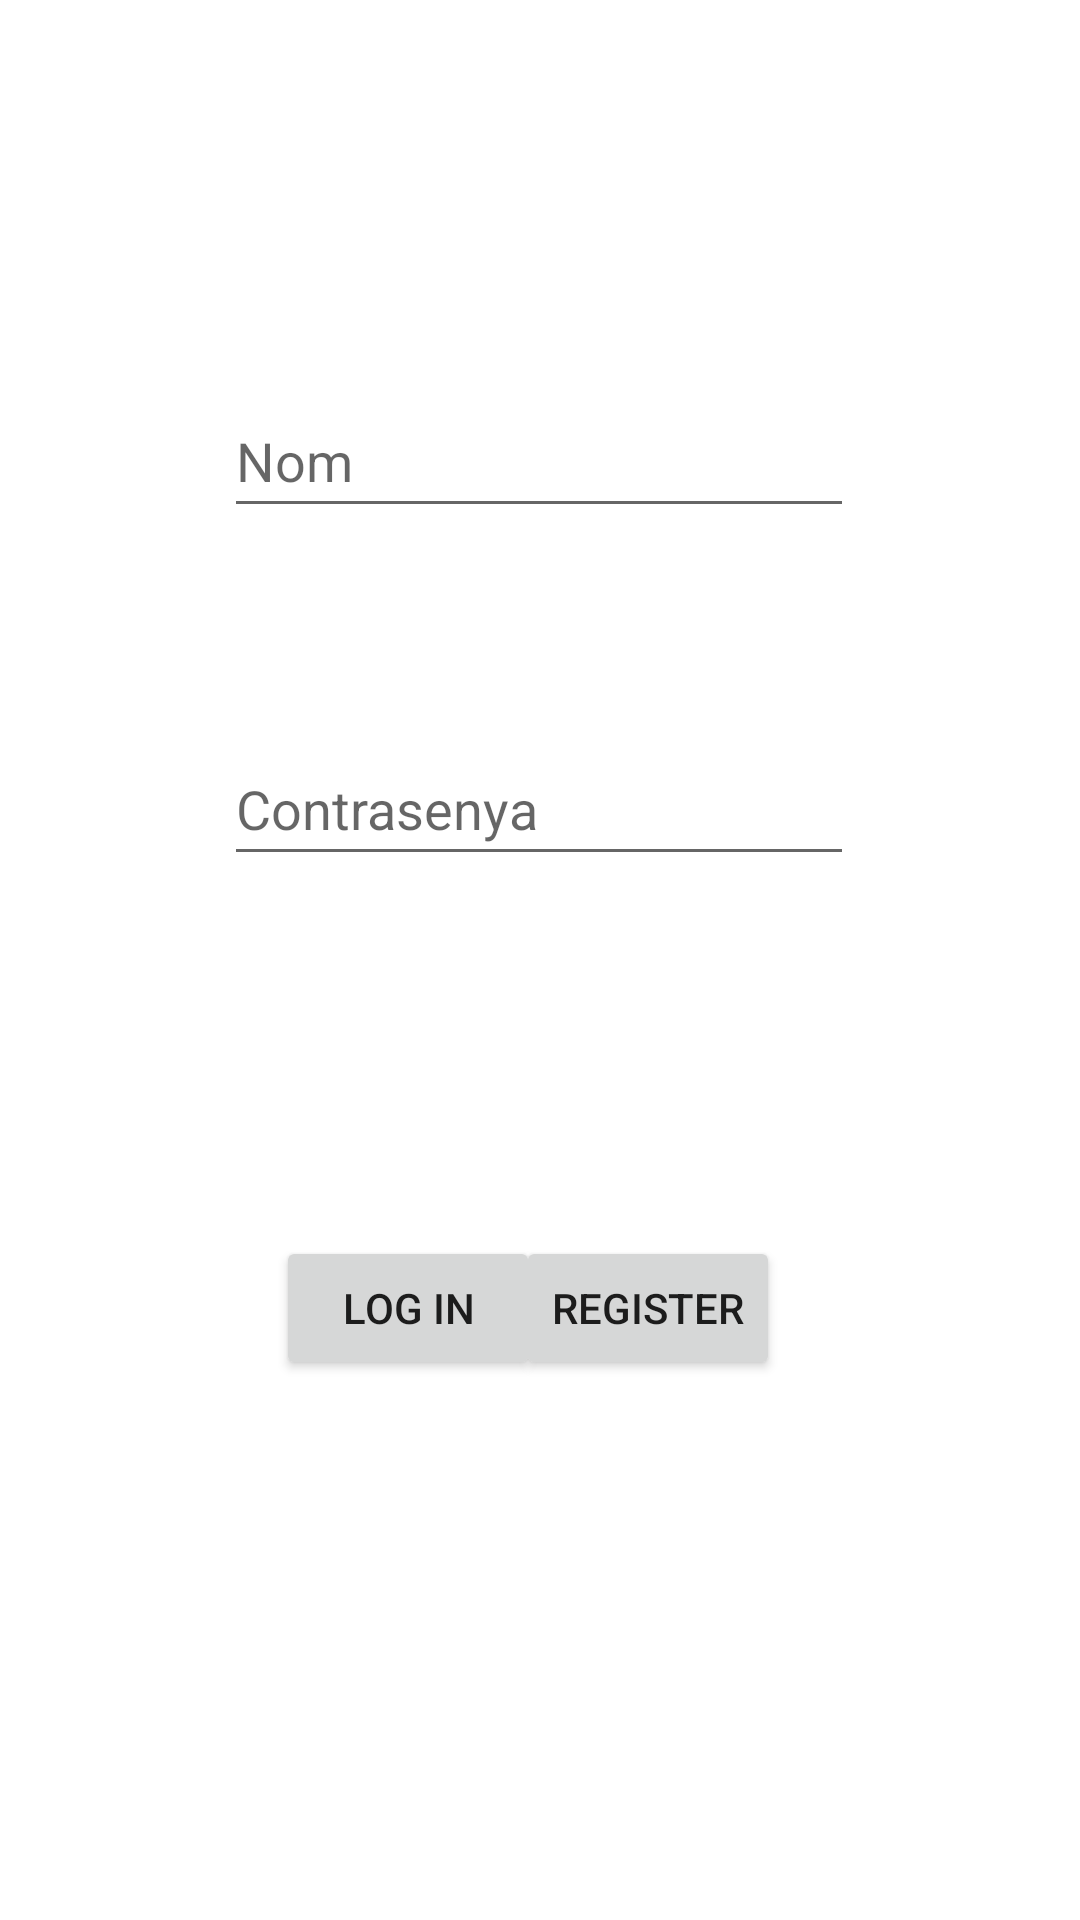

Write the Android layout XML for this screen, with the resource values it uses.
<!-- AndroidManifest.xml: application theme Theme.ProjectaCafateria20 -->
<!-- res/layout/activity_login.xml -->
<?xml version="1.0" encoding="utf-8"?>
<androidx.constraintlayout.widget.ConstraintLayout xmlns:android="http://schemas.android.com/apk/res/android"
    xmlns:app="http://schemas.android.com/apk/res-auto"
    xmlns:tools="http://schemas.android.com/tools"
    android:layout_width="match_parent"
    android:layout_height="match_parent"
    tools:context=".view.LoginActivity">

    <EditText
        android:id="@+id/editTextNomUsuariL"
        android:layout_width="wrap_content"
        android:layout_height="wrap_content"
        android:layout_marginTop="128dp"
        android:ems="10"
        android:hint="Nom"
        android:inputType="textPersonName"
        android:minHeight="48dp"
        app:layout_constraintEnd_toEndOf="parent"
        app:layout_constraintHorizontal_bias="0.497"
        app:layout_constraintStart_toStartOf="parent"
        app:layout_constraintTop_toTopOf="parent" />

    <EditText
        android:id="@+id/editTextContrasenyaUsuariL"
        android:layout_width="wrap_content"
        android:layout_height="wrap_content"
        android:layout_marginTop="68dp"
        android:ems="10"
        android:hint="Contrasenya"
        android:inputType="textPersonName"
        android:minHeight="48dp"
        app:layout_constraintEnd_toEndOf="parent"
        app:layout_constraintHorizontal_bias="0.497"
        app:layout_constraintStart_toStartOf="parent"
        app:layout_constraintTop_toBottomOf="@+id/editTextNomUsuariL" />

    <Button
        android:id="@+id/buttonLogin"
        android:layout_width="wrap_content"
        android:layout_height="wrap_content"
        android:layout_marginStart="92dp"
        android:layout_marginTop="120dp"
        android:text="Log In"
        app:layout_constraintStart_toStartOf="parent"
        app:layout_constraintTop_toBottomOf="@+id/editTextContrasenyaUsuariL" />

    <Button
        android:id="@+id/buttonRegister"
        android:layout_width="wrap_content"
        android:layout_height="wrap_content"
        android:layout_marginTop="120dp"
        android:layout_marginEnd="100dp"
        android:text="Register"
        app:layout_constraintEnd_toEndOf="parent"
        app:layout_constraintTop_toBottomOf="@+id/editTextContrasenyaUsuariL" />
</androidx.constraintlayout.widget.ConstraintLayout>
<!-- resources referenced by this layout -->
<resources>
  <style name="Theme.ProjectaCafateria20" parent="Theme.MaterialComponents.DayNight.DarkActionBar">
          
          <item name="colorPrimary">@color/purple_500</item>
          <item name="colorPrimaryVariant">@color/purple_700</item>
          <item name="colorOnPrimary">@color/white</item>
          
          <item name="colorSecondary">@color/teal_200</item>
          <item name="colorSecondaryVariant">@color/teal_700</item>
          <item name="colorOnSecondary">@color/black</item>
          
          <item name="android:statusBarColor">?attr/colorPrimaryVariant</item>
          
      </style>
  <!-- not gathered from this repository: default colours our renderer supplied (Android Studio template values) -->
  <color name="purple_500">#FF6200EE</color>
  <color name="purple_700">#FF3700B3</color>
  <color name="teal_200">#FF03DAC5</color>
  <color name="teal_700">#FF018786</color>
  <color name="black">#FF000000</color>
  <color name="white">#FFFFFFFF</color>
</resources>
